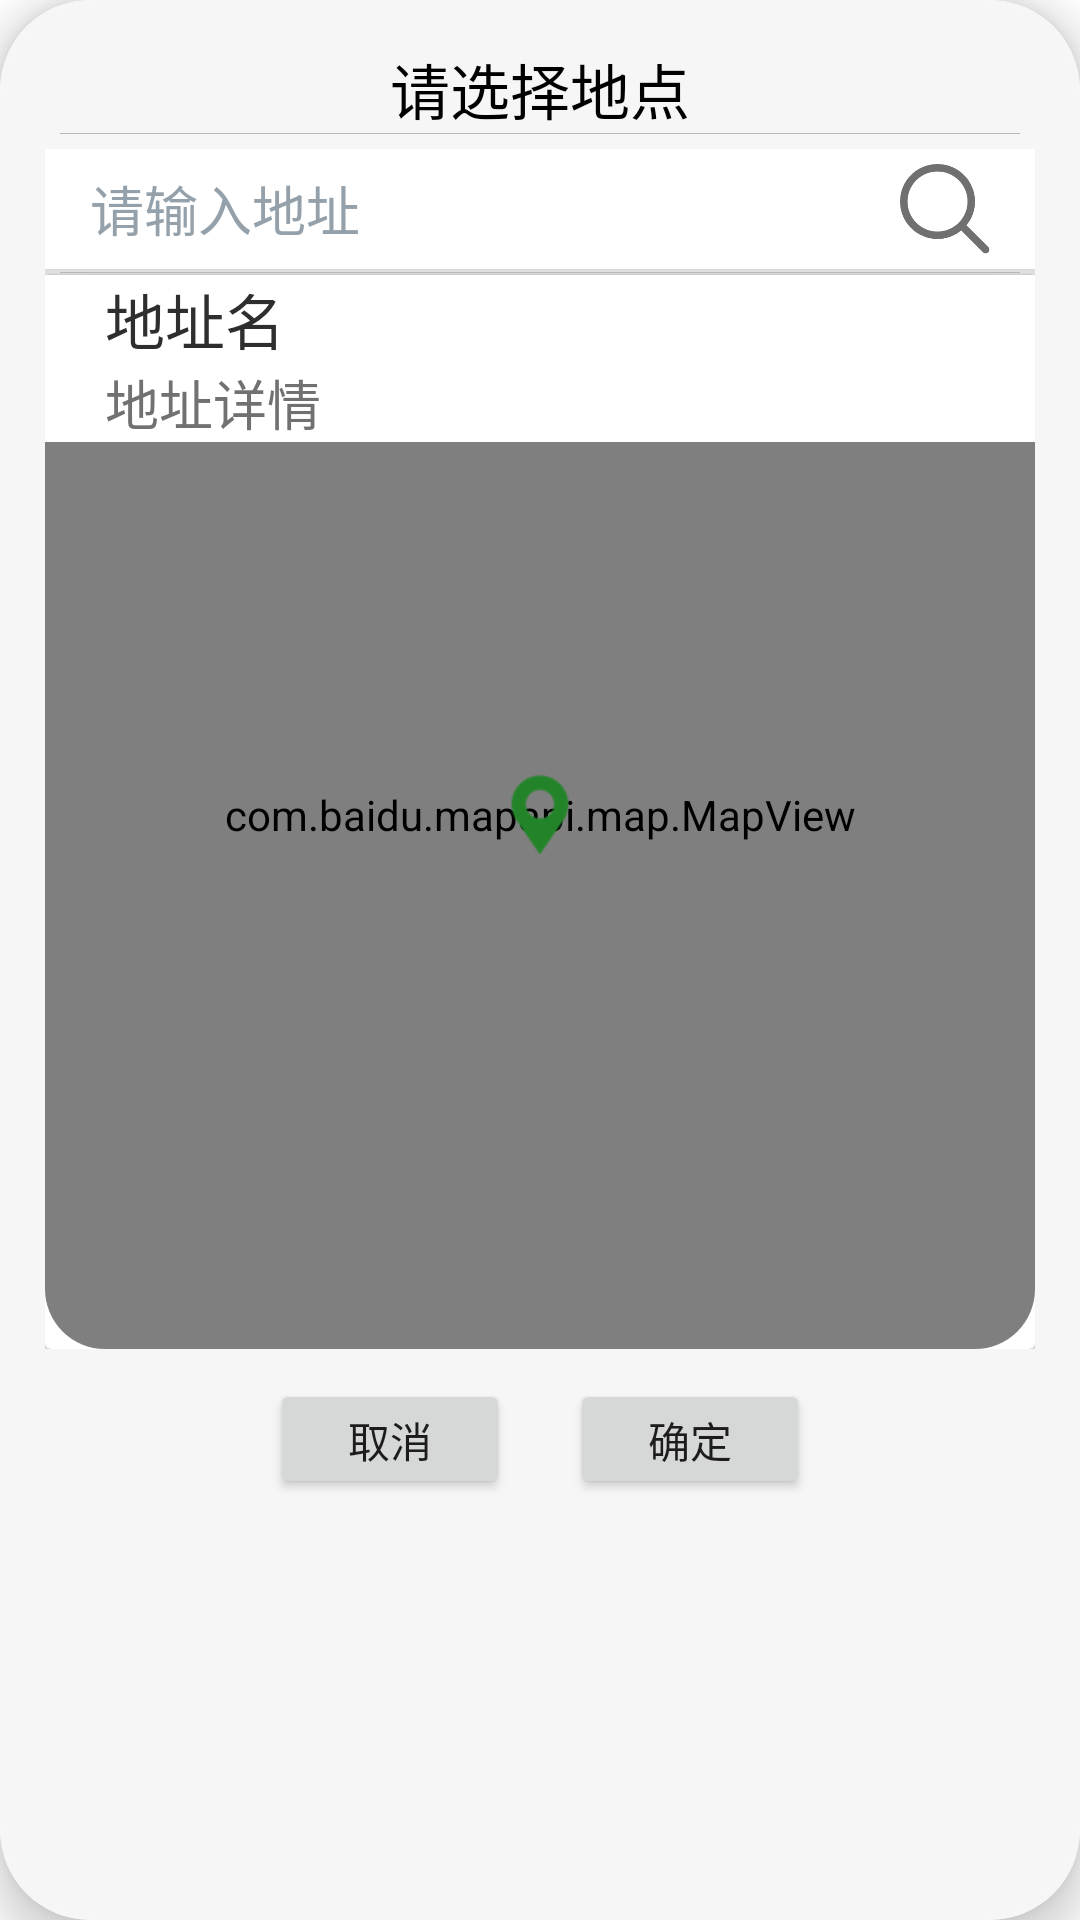

Android layout source for this screen:
<!-- AndroidManifest.xml: application theme Theme.TimerManager -->
<!-- res/layout/pick_address_dialog.xml -->
<?xml version="1.0" encoding="utf-8"?>
<androidx.cardview.widget.CardView xmlns:android="http://schemas.android.com/apk/res/android"
    xmlns:app="http://schemas.android.com/apk/res-auto"
    android:layout_width="match_parent"
    android:layout_height="wrap_content"
    android:layout_gravity="center"
    android:foreground="?attr/selectableItemBackground"

    app:cardCornerRadius="30dp"
    app:cardElevation="8dp"
    app:cardPreventCornerOverlap="true"
    app:cardUseCompatPadding="false">

    <LinearLayout
        android:layout_width="match_parent"
        android:layout_height="match_parent"
        android:orientation="vertical"
        android:background="@drawable/dialog_bg"
        android:padding="15dp">

        <TextView
            android:id="@+id/title_addDialog"
            android:layout_width="match_parent"
            android:layout_height="wrap_content"
            android:text="请选择地点"
            android:textAlignment="center"
            android:textColor="#000000"
            android:layout_marginBottom="0dp"
            android:textSize="20sp" />

        <View
            android:layout_width="320dp"
            android:layout_height="1px"
            android:background="#BABABA"
            android:layout_gravity="center"
            android:layout_marginBottom="5dp"/>

        <RelativeLayout
            android:layout_width="match_parent"
            android:layout_height="400dp">

            <androidx.cardview.widget.CardView
                android:id="@+id/cv_search"
                android:layout_width="match_parent"
                android:layout_height="358dp"
                app:cardBackgroundColor="#fff"
                android:layout_alignParentTop="true"
                android:layout_marginTop="42dp">
                <ListView
                    android:id="@+id/dialog_search_poi_listview"
                    android:layout_width="match_parent"
                    android:layout_height="match_parent" />
            </androidx.cardview.widget.CardView>

            <androidx.cardview.widget.CardView
                android:id="@+id/map_card"
                android:layout_width="match_parent"
                android:layout_height="400dp"
                android:layout_alignParentTop="true"
                android:layout_marginTop="44dp"
                app:cardCornerRadius="20dp">

                <com.baidu.mapapi.map.MapView
                    android:id="@+id/map_view_in_dialog"
                    android:layout_width="match_parent"
                    android:layout_height="match_parent"
                    android:clickable="true" />

                <ImageView
                    android:id="@+id/move_pick_point"
                    android:layout_width="30dp"
                    android:layout_height="30dp"
                    android:layout_gravity="center"
                    android:background="@android:color/transparent"
                    android:src="@drawable/marker" />

            </androidx.cardview.widget.CardView>

            <androidx.cardview.widget.CardView
                android:id="@+id/search_layout"
                android:layout_width="match_parent"
                android:layout_height="40dp"
                android:layout_alignParentTop="true"
                android:background="@drawable/edittext_background"
                app:cardBackgroundColor="#fff"
                app:cardCornerRadius="0dp">
                
                <EditText
                    android:id="@+id/et_input_poi"
                    android:layout_width="310dp"
                    android:layout_height="30dp"
                    android:layout_marginVertical="5dp"
                    android:layout_marginLeft="15dp"
                    android:background="@null"
                    android:hint="请输入地址"
                    android:inputType="text"
                    android:singleLine="true"
                    android:textColor="@android:color/black"
                    android:textColorHint="#95A1AA" />

                
                <ImageView
                    android:id="@+id/iv_to_search"
                    android:layout_width="30dp"
                    android:layout_height="30dp"
                    android:layout_gravity="right|center_vertical"
                    android:layout_marginRight="15dp"
                    android:src="@drawable/search" />
            </androidx.cardview.widget.CardView>

            <View
                android:layout_width="320dp"
                android:layout_height="1px"
                android:background="#CCCCCC"
                android:layout_alignParentTop="true"
                android:layout_marginTop="41dp"
                android:layout_centerHorizontal="true"/>

            <androidx.cardview.widget.CardView
                android:id="@+id/cv_move"
                android:layout_width="match_parent"
                android:layout_height="wrap_content"
                android:layout_alignParentTop="true"
                android:layout_marginTop="42dp"
                app:cardBackgroundColor="#fff"
                app:cardCornerRadius="0dp">

                <LinearLayout
                    android:layout_width="match_parent"
                    android:layout_height="wrap_content"
                    android:orientation="vertical">
                    <TextView
                        android:id="@+id/move_poi_name"
                        android:layout_width="match_parent"
                        android:layout_height="wrap_content"
                        android:layout_marginLeft="20dp"
                        android:text="地址名"
                        android:textColor="#2E2E2E"
                        android:textSize="20dp" />

                    <TextView
                        android:id="@+id/move_poi_address"
                        android:layout_width="match_parent"
                        android:layout_height="wrap_content"
                        android:layout_marginLeft="20dp"
                        android:textColor="#717171"
                        android:text="地址详情"
                        android:textSize="18dp" />
                </LinearLayout>

            </androidx.cardview.widget.CardView>

        </RelativeLayout>


        <LinearLayout
            android:layout_width="200dp"
            android:layout_height="wrap_content"
            android:orientation="horizontal"
            android:layout_marginTop="10dp"
            android:layout_gravity="center">

            <Button
                android:id="@+id/btn_cancel_address"
                android:layout_width="0dp"
                android:layout_weight="1"
                android:layout_height="40dp"
                android:text="取消"
                android:layout_marginStart="10dp"
                android:layout_marginEnd="10dp"
                android:layout_gravity="center"
                android:textSize="14sp"/>

            <Button
                android:id="@+id/btn_submit_address"
                android:layout_width="0dp"
                android:layout_weight="1"
                android:layout_height="40dp"
                android:text="确定"
                android:layout_marginStart="10dp"
                android:layout_marginEnd="10dp"
                android:layout_gravity="center"
                android:textSize="14sp"/>

        </LinearLayout>
    </LinearLayout>

</androidx.cardview.widget.CardView>
<!-- resources referenced by this layout -->
<resources>
  <!-- drawable dialog_bg (drawable) -->
  <?xml version="1.0" encoding="utf-8"?>
  <shape xmlns:android="http://schemas.android.com/apk/res/android">
      
      <solid android:color="#F6F6F6" />
  
      <stroke android:width="0.8dp"
          android:color="#F6F6F6" />
      <corners android:radius="30dp"/>
  </shape>
  <!-- drawable marker: png bitmap (drawable, 1834 bytes) -->
  <!-- drawable search: png bitmap (drawable, 8109 bytes) -->
  <style name="Theme.TimerManager" parent="Theme.MaterialComponents.DayNight.DarkActionBar">
          
          <item name="colorPrimary">@color/purple_500</item>
          <item name="colorPrimaryVariant">@color/purple_700</item>
          <item name="colorOnPrimary">@color/white</item>
          
          <item name="colorSecondary">@color/teal_200</item>
          <item name="colorSecondaryVariant">@color/teal_700</item>
          <item name="colorOnSecondary">@color/black</item>
          
          <item name="android:statusBarColor" tools:targetApi="l">?attr/colorPrimaryVariant</item>
          
      </style>
  <color name="purple_500">#30BA4D</color>
  <color name="purple_700">#30BA4D</color>
  <color name="white">#FFFFFFFF</color>
  <color name="teal_200">#30BA4D</color>
  <color name="teal_700">#30BA4D</color>
  <color name="black">#FF000000</color>
</resources>
